Run: headless pygame with SDL's dummy video driver; simulated clock (each Clock.tick advances the game by its frame time, no real sleeping); random seed 0; keys injected as events and as key.get_pressed() state; mouse plan: one left click at the window centre at the start of phase 2, then a move to the lower-right quarter at the start of phase 3.
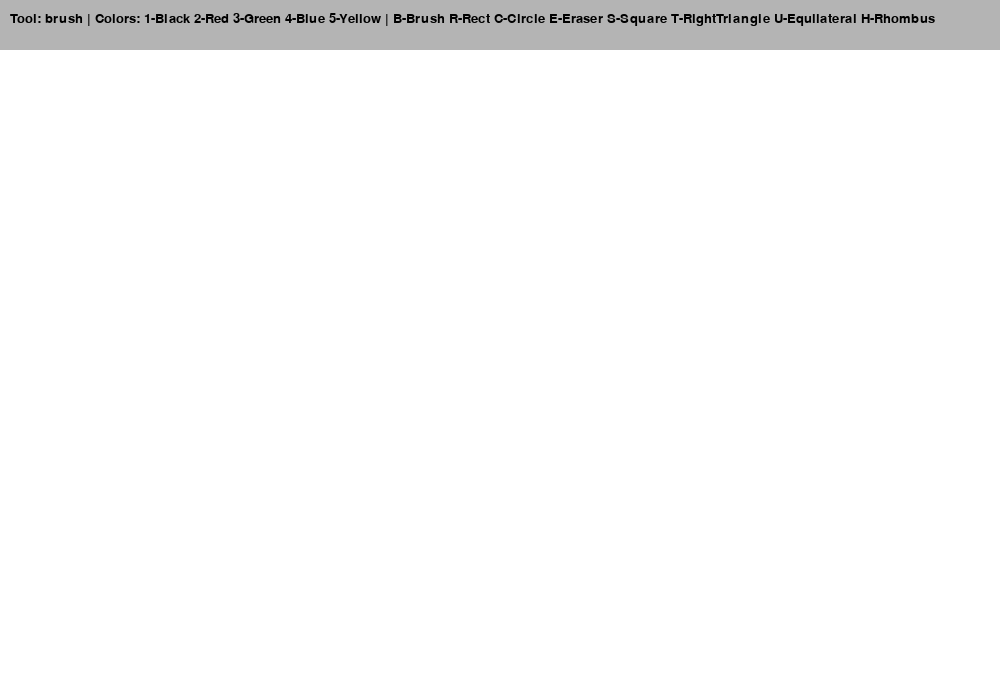
Frame 1 of 4 · flips 1–60 · no input
Frame 2 of 4 · flips 61–180 · clicked the window centre · tapped SPACE, RETURN · held RIGHT (→), D · screen unchanged from frame 1, image omitted
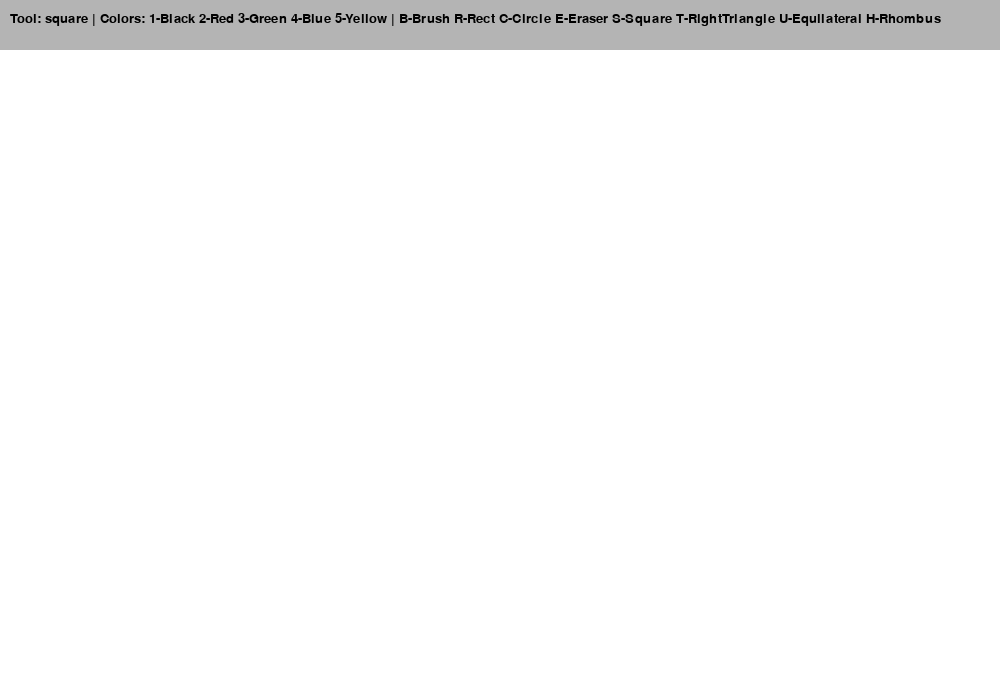
Frame 3 of 4 · flips 181–300 · moved the mouse to the lower-right quarter · held DOWN (↓), S
Frame 4 of 4 · flips 301–420 · held LEFT (←), A, UP (↑), W · screen unchanged from frame 3, image omitted

The pygame program that drew these frames:

import pygame  # импорт библиотеки для создания игр
import sys     # для выхода из программы
import math    # для математических вычислений (нужно для треугольника)

pygame.init()  # инициализация pygame (запуск всех модулей)

WIDTH = 1000   # ширина окна
HEIGHT = 700   # высота окна
screen = pygame.display.set_mode((WIDTH, HEIGHT))  # создание окна
pygame.display.set_caption("Paint")  # название окна
clock = pygame.time.Clock()  # объект для контроля FPS

WHITE = (255, 255, 255)   # белый цвет
BLACK = (0, 0, 0)         # черный цвет
RED = (255, 0, 0)         # красный цвет
GREEN = (0, 180, 0)       # зеленый цвет
BLUE = (0, 0, 255)        # синий цвет
YELLOW = (255, 255, 0)    # желтый цвет
GRAY = (180, 180, 180)    # серый цвет (для панели)

screen.fill(WHITE)  # заливаем экран белым цветом

current_color = BLACK   # текущий цвет рисования
tool = "brush"          # текущий инструмент (по умолчанию кисть)
drawing = False         # флаг рисования (нажата ли мышь)
start_pos = None        # начальная точка фигуры
last_pos = None         # последняя точка (для линии)
brush_size = 5          # размер кисти
eraser_size = 20        # размер ластика

font = pygame.font.SysFont("Verdana", 20)  # шрифт


def draw_ui():
    pygame.draw.rect(screen, GRAY, (0, 0, WIDTH, 50))  # рисуем верхнюю панель

    # текст с подсказками
    info = (
        f"Tool: {tool} | Colors: 1-Black 2-Red 3-Green 4-Blue 5-Yellow | "
        f"B-Brush R-Rect C-Circle E-Eraser S-Square T-RightTriangle U-Equilateral H-Rhombus"
    )

    text = font.render(info, True, BLACK)  # превращаем текст в изображение
    screen.blit(text, (10, 12))  # выводим текст на экран


canvas = pygame.Surface((WIDTH, HEIGHT))  # создаем поверхность для рисования
canvas.fill(WHITE)  # заливаем ее белым цветом


while True:  # главный игровой цикл
    clock.tick(60)  # ограничение FPS до 60

    for event in pygame.event.get():  # обработка событий
        if event.type == pygame.QUIT:  # если нажали крестик
            pygame.quit()  # закрываем pygame
            sys.exit()     # завершаем программу

        if event.type == pygame.KEYDOWN:  # если нажата клавиша

            if event.key == pygame.K_b:
                tool = "brush"  # кисть
            elif event.key == pygame.K_r:
                tool = "rect"   # прямоугольник
            elif event.key == pygame.K_c:
                tool = "circle" # круг
            elif event.key == pygame.K_e:
                tool = "eraser" # ластик
            elif event.key == pygame.K_s:
                tool = "square" # квадрат
            elif event.key == pygame.K_t:
                tool = "right_triangle"  # прямоугольный треугольник
            elif event.key == pygame.K_u:
                tool = "equilateral_triangle"  # равносторонний треугольник
            elif event.key == pygame.K_h:
                tool = "rhombus"  # ромб

            elif event.key == pygame.K_1:
                current_color = BLACK  # выбор цвета
            elif event.key == pygame.K_2:
                current_color = RED
            elif event.key == pygame.K_3:
                current_color = GREEN
            elif event.key == pygame.K_4:
                current_color = BLUE
            elif event.key == pygame.K_5:
                current_color = YELLOW

            elif event.key == pygame.K_DELETE:
                canvas.fill(WHITE)  # очистка холста

        if event.type == pygame.MOUSEBUTTONDOWN:  # нажали мышь
            if event.pos[1] > 50:  # не рисуем на панели
                drawing = True
                start_pos = event.pos  # запоминаем начало
                last_pos = event.pos   # запоминаем последнюю точку

        if event.type == pygame.MOUSEBUTTONUP:  # отпустили мышь
            if drawing and start_pos and event.pos[1] > 50:
                end_pos = event.pos  # конечная точка

                if tool == "rect":
                    x1, y1 = start_pos
                    x2, y2 = end_pos
                    rect = pygame.Rect(min(x1, x2), min(y1, y2),
                                       abs(x2 - x1), abs(y2 - y1))
                    pygame.draw.rect(canvas, current_color, rect, 2)

                elif tool == "circle":
                    x1, y1 = start_pos
                    x2, y2 = end_pos
                    radius = int(((x2 - x1)**2 + (y2 - y1)**2)**0.5)
                    pygame.draw.circle(canvas, current_color, start_pos, radius, 2)

                elif tool == "square":
                    x1, y1 = start_pos
                    x2, y2 = end_pos
                    side = min(abs(x2 - x1), abs(y2 - y1))
                    square = pygame.Rect(x1, y1, side, side)
                    pygame.draw.rect(canvas, current_color, square, 2)

                elif tool == "right_triangle":
                    x1, y1 = start_pos
                    x2, y2 = end_pos
                    points = [(x1, y1), (x1, y2), (x2, y2)]
                    pygame.draw.polygon(canvas, current_color, points, 2)

                elif tool == "equilateral_triangle":
                    x1, y1 = start_pos
                    x2, y2 = end_pos
                    side = abs(x2 - x1)
                    height = int((math.sqrt(3)/2) * side)
                    points = [(x1, y1 + height), (x1 + side, y1 + height), (x1 + side//2, y1)]
                    pygame.draw.polygon(canvas, current_color, points, 2)

                elif tool == "rhombus":
                    x1, y1 = start_pos
                    x2, y2 = end_pos
                    cx = (x1 + x2) // 2
                    cy = (y1 + y2) // 2
                    points = [(cx, y1), (x2, cy), (cx, y2), (x1, cy)]
                    pygame.draw.polygon(canvas, current_color, points, 2)

            drawing = False  # перестали рисовать
            start_pos = None
            last_pos = None

        if event.type == pygame.MOUSEMOTION and drawing:
            if event.pos[1] > 50:
                if tool == "brush":
                    pygame.draw.line(canvas, current_color, last_pos, event.pos, brush_size)
                    last_pos = event.pos

                elif tool == "eraser":
                    pygame.draw.line(canvas, WHITE, last_pos, event.pos, eraser_size)
                    last_pos = event.pos

    screen.fill(WHITE)  # очистка экрана
    screen.blit(canvas, (0, 0))  # вывод холста
    draw_ui()  # рисуем интерфейс

    pygame.display.flip()  # обновляем экран
